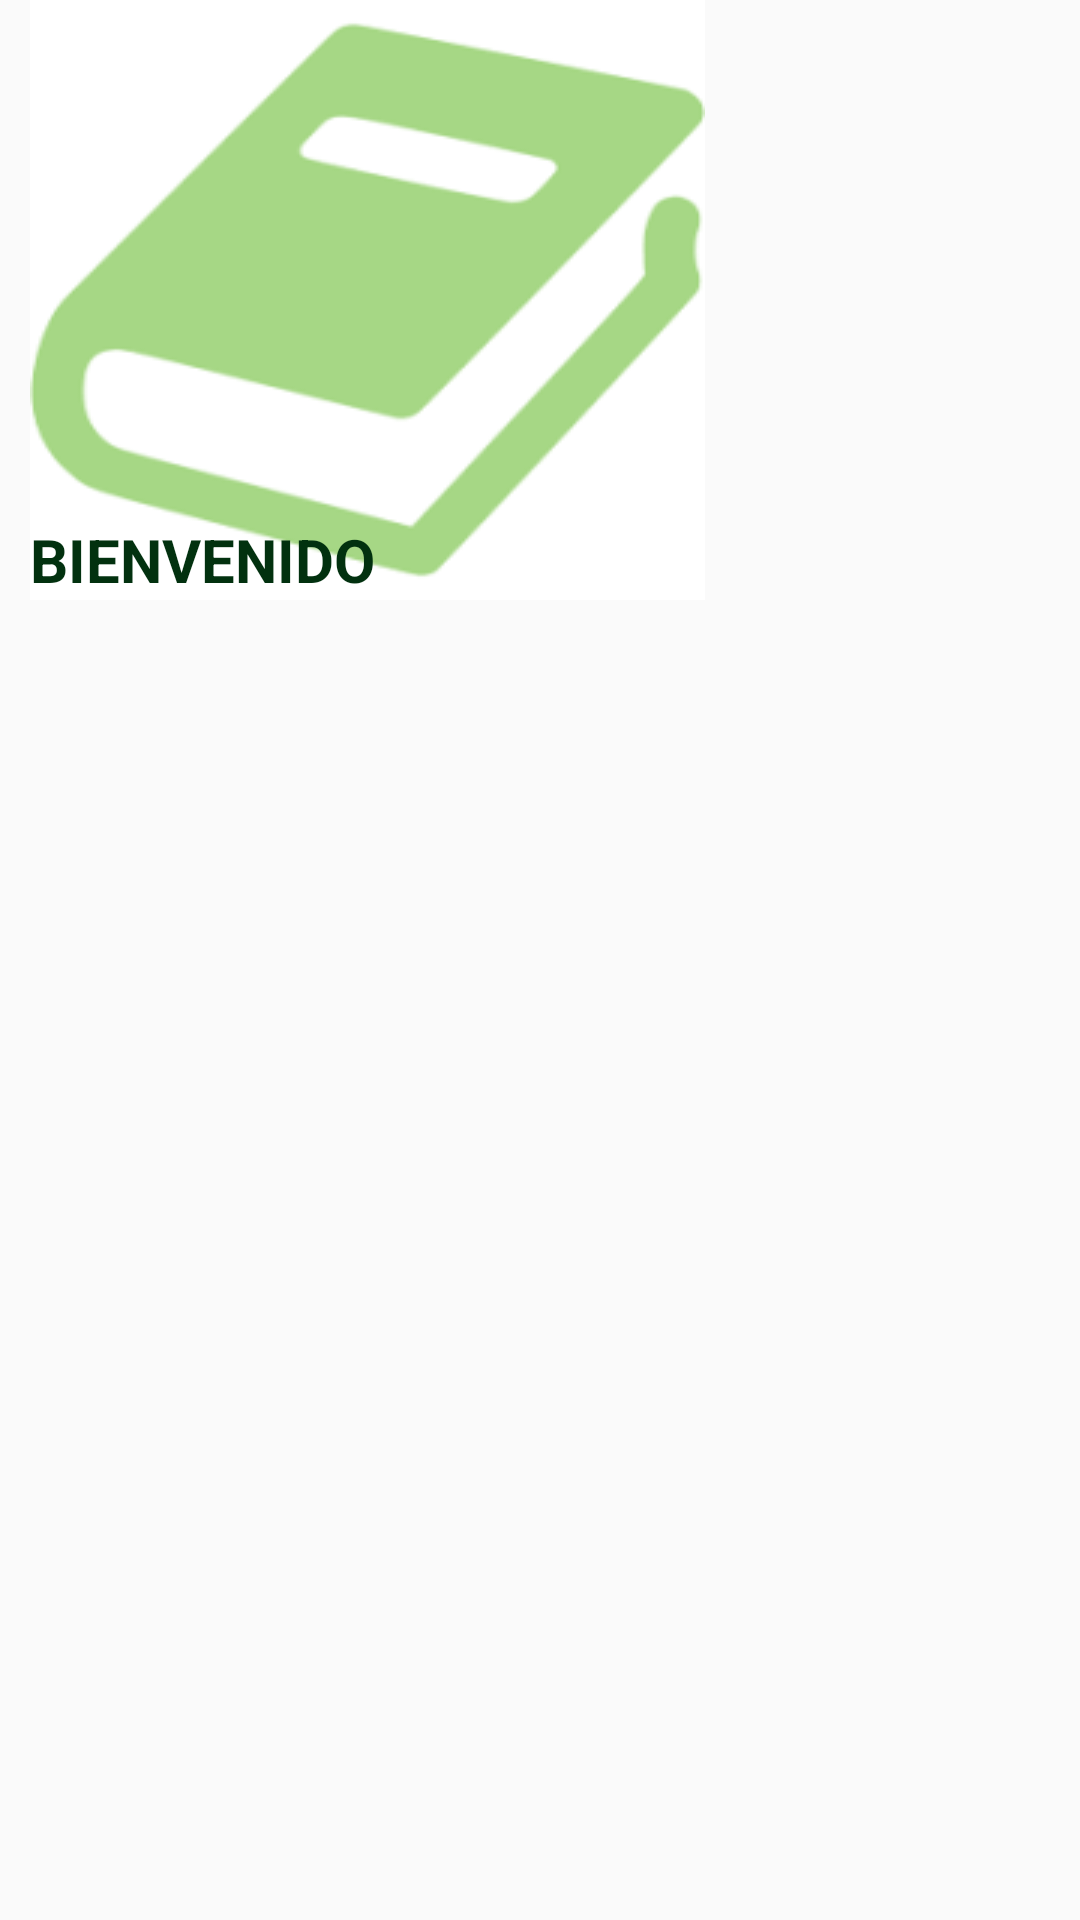

This screen was rendered from an Android layout file. Write that file and the resources it references.
<!-- AndroidManifest.xml: application theme AppTheme -->
<!-- res/layout/nav_menu_lateral.xml -->
<?xml version="1.0" encoding="utf-8"?>

<LinearLayout
    xmlns:android="http://schemas.android.com/apk/res/android"
    android:layout_width="match_parent"
    android:layout_height="match_parent"
    android:orientation="vertical">

    <TextView
        android:layout_width="wrap_content"
        android:layout_height="200dp"
        style="@style/GreenTextDark"
        android:textSize="20sp"
        android:text="@string/bienvenida"
        android:gravity="bottom"
        android:textAppearance="@style/TextAppearance.AppCompat.Large.Inverse"
        android:background="@drawable/dicc"
        android:textStyle="bold"
        android:layout_gravity="bottom"
        android:layout_marginBottom="10dp"
        android:layout_marginLeft="10dp" />
</LinearLayout>
<!-- resources referenced by this layout -->
<resources>
  <!-- drawable dicc: png bitmap (drawable, 3646 bytes) -->
  <string name="bienvenida">BIENVENIDO</string>
  <style name="GreenTextDark" parent="TextAppearance.AppCompat">
          <item name="android:textColor">@color/verde_gris_dark</item>
      </style>
  <style name="AppTheme" parent="Theme.AppCompat.Light.NoActionBar">
          
          <item name="colorPrimary">@color/colorPrimary</item>
          <item name="colorPrimaryDark">@color/colorPrimaryDark</item>
          <item name="colorAccent">@color/colorAccent</item>
      </style>
  <color name="verde_gris_dark">#02310F</color>
  <color name="colorPrimary">#6200EE</color>
  <color name="colorPrimaryDark">#3700B3</color>
  <color name="colorAccent">#03DAC5</color>
</resources>
